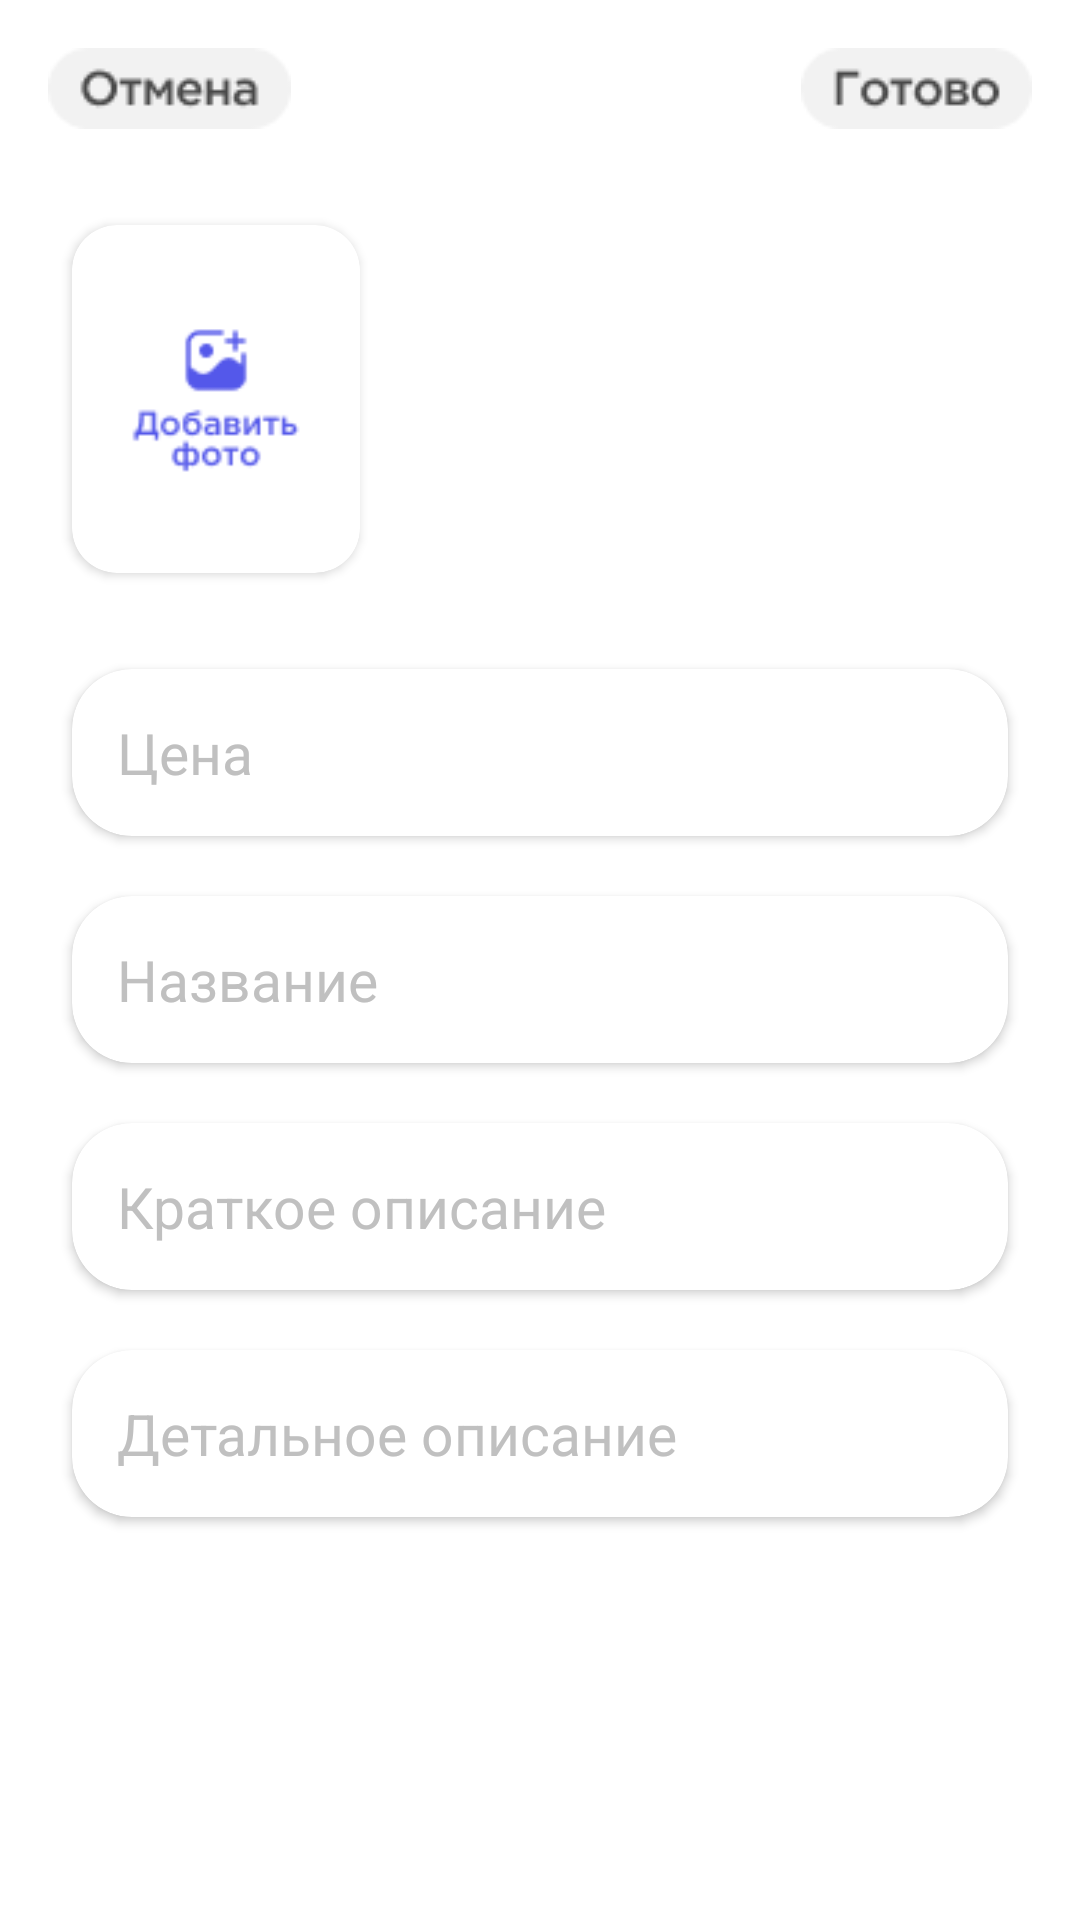

Write the Android layout XML for this screen, with the resource values it uses.
<!-- AndroidManifest.xml: application theme Base.Theme.MobiMarket -->
<!-- res/layout/fragment_add.xml -->
<?xml version="1.0" encoding="utf-8"?>
    <ScrollView xmlns:android="http://schemas.android.com/apk/res/android"
        xmlns:app="http://schemas.android.com/apk/res-auto"
        xmlns:tools="http://schemas.android.com/tools"
        android:layout_width="match_parent"
        android:layout_height="match_parent"
        tools:context=".fragments.AddFragment">

        <androidx.constraintlayout.widget.ConstraintLayout
            android:layout_width="match_parent"
            android:layout_height="wrap_content">


            <ImageView
                android:id="@+id/image_done"
                android:layout_width="wrap_content"
                android:layout_height="wrap_content"
                android:layout_marginTop="16dp"
                android:layout_marginEnd="16dp"
                android:clickable="false"
                android:src="@drawable/ic_done"
                app:layout_constraintEnd_toEndOf="parent"
                app:layout_constraintTop_toTopOf="parent" />

            <ImageView
                android:id="@+id/image_cancel"
                android:layout_width="wrap_content"
                android:layout_height="wrap_content"
                android:layout_marginTop="16dp"
                android:layout_marginStart="16dp"
                android:src="@drawable/ic_cancel"
                app:layout_constraintStart_toStartOf="parent"
                app:layout_constraintTop_toTopOf="parent" />

            <androidx.cardview.widget.CardView
                android:id="@+id/card_add_photo"
                android:layout_width="96dp"
                android:layout_height="116dp"
                android:layout_marginStart="24dp"
                android:layout_marginTop="32dp"
                app:cardCornerRadius="15dp"
                android:background="@drawable/card_backgr"
                app:layout_constraintStart_toStartOf="parent"
                app:layout_constraintTop_toBottomOf="@+id/image_cancel">

                <ImageView
                    android:layout_width="70dp"
                    android:layout_height="100dp"
                    android:layout_gravity="center_horizontal|center_vertical"
                    android:src="@drawable/ic_add_photo" />

            </androidx.cardview.widget.CardView>

            <androidx.cardview.widget.CardView
                android:id="@+id/card_price"
                android:layout_width="match_parent"
                android:layout_height="wrap_content"
                android:layout_marginStart="24dp"
                android:layout_marginTop="32dp"
                android:layout_marginEnd="24dp"
                app:cardCornerRadius="20dp"
                android:background="@drawable/card_backgr"
                app:layout_constraintEnd_toEndOf="parent"
                app:layout_constraintStart_toStartOf="parent"
                app:layout_constraintTop_toBottomOf="@+id/card_add_photo">

                <EditText
                    android:id="@+id/edit_text_price"
                    android:layout_width="match_parent"
                    android:layout_height="wrap_content"
                    android:hint="Цена"
                    android:textColorHint="#C0C0C0"
                    android:textSize="19sp"
                    android:paddingHorizontal="15dp"
                    android:paddingVertical="15dp"
                    android:background="@android:color/transparent"/>
            </androidx.cardview.widget.CardView>

            <androidx.cardview.widget.CardView
                android:id="@+id/card_name"
                android:layout_width="match_parent"
                android:layout_height="wrap_content"
                android:layout_marginStart="24dp"
                android:layout_marginTop="20dp"
                android:layout_marginEnd="24dp"
                app:cardCornerRadius="20dp"
                android:background="@drawable/card_backgr"
                app:layout_constraintEnd_toEndOf="parent"
                app:layout_constraintStart_toStartOf="parent"
                app:layout_constraintTop_toBottomOf="@+id/card_price">

                <EditText
                    android:id="@+id/edit_text_name"
                    android:layout_width="match_parent"
                    android:layout_height="wrap_content"
                    android:hint="Название"
                    android:textColorHint="#C0C0C0"
                    android:textSize="19sp"
                    android:paddingHorizontal="15dp"
                    android:paddingVertical="15dp"
                    android:background="@android:color/transparent"/>
            </androidx.cardview.widget.CardView>
            <androidx.cardview.widget.CardView
                android:id="@+id/card_descrip"
                android:layout_width="match_parent"
                android:layout_height="wrap_content"
                android:layout_marginStart="24dp"
                android:layout_marginTop="20dp"
                android:layout_marginEnd="24dp"
                app:cardCornerRadius="20dp"
                android:background="@drawable/card_backgr"
                app:layout_constraintEnd_toEndOf="parent"
                app:layout_constraintStart_toStartOf="parent"
                app:layout_constraintTop_toBottomOf="@+id/card_name">

                <EditText
                    android:id="@+id/edit_text_descrip"
                    android:layout_width="match_parent"
                    android:layout_height="wrap_content"
                    android:hint="Краткое описание"
                    android:textColorHint="#C0C0C0"
                    android:textSize="19sp"
                    android:paddingHorizontal="15dp"
                    android:paddingVertical="15dp"
                    android:background="@android:color/transparent"/>
            </androidx.cardview.widget.CardView>

            <androidx.cardview.widget.CardView
                android:id="@+id/card_detail"
                android:layout_width="match_parent"
                android:layout_height="wrap_content"
                android:layout_marginStart="24dp"
                android:layout_marginTop="20dp"
                android:layout_marginEnd="24dp"
                android:layout_marginBottom="32dp"
                android:background="@drawable/card_backgr"
                app:cardCornerRadius="20dp"
                app:layout_constraintBottom_toBottomOf="parent"
                app:layout_constraintEnd_toEndOf="parent"
                app:layout_constraintStart_toStartOf="parent"
                app:layout_constraintTop_toBottomOf="@+id/card_descrip">

                <EditText
                    android:id="@+id/edit_text_detail"
                    android:layout_width="match_parent"
                    android:layout_height="wrap_content"
                    android:background="@android:color/transparent"
                    android:hint="Детальное описание"
                    android:paddingHorizontal="15dp"
                    android:paddingVertical="15dp"
                    android:textColorHint="#C0C0C0"
                    android:textSize="19sp" />
            </androidx.cardview.widget.CardView>

                <androidx.recyclerview.widget.RecyclerView
                    android:id="@+id/recycler_photo"
                    android:layout_width="0dp"
                    android:layout_height="116dp"
                    android:layout_marginStart="16dp"
                    android:layout_marginEnd="24dp"
                    android:layout_marginBottom="32dp"
                    app:layout_constraintBottom_toTopOf="@+id/card_price"
                    app:layout_constraintEnd_toEndOf="parent"
                    app:layout_constraintStart_toEndOf="@+id/card_add_photo"/>



        </androidx.constraintlayout.widget.ConstraintLayout>

    </ScrollView>
<!-- resources referenced by this layout -->
<resources>
  <!-- drawable card_backgr (drawable) -->
  <?xml version="1.0" encoding="utf-8"?>
  <shape xmlns:android="http://schemas.android.com/apk/res/android" android:shape = "rectangle">
      <solid android:color="#F3F3F4" />
      <corners android:radius="30dp"/>
  </shape>
  <!-- drawable ic_add_photo: png bitmap (drawable, 2243 bytes) -->
  <!-- drawable ic_cancel: png bitmap (drawable, 1631 bytes) -->
  <!-- drawable ic_done: png bitmap (drawable, 1558 bytes) -->
  <style name="Base.Theme.MobiMarket" parent="Theme.MaterialComponents.Light.NoActionBar">
          
      </style>
</resources>
